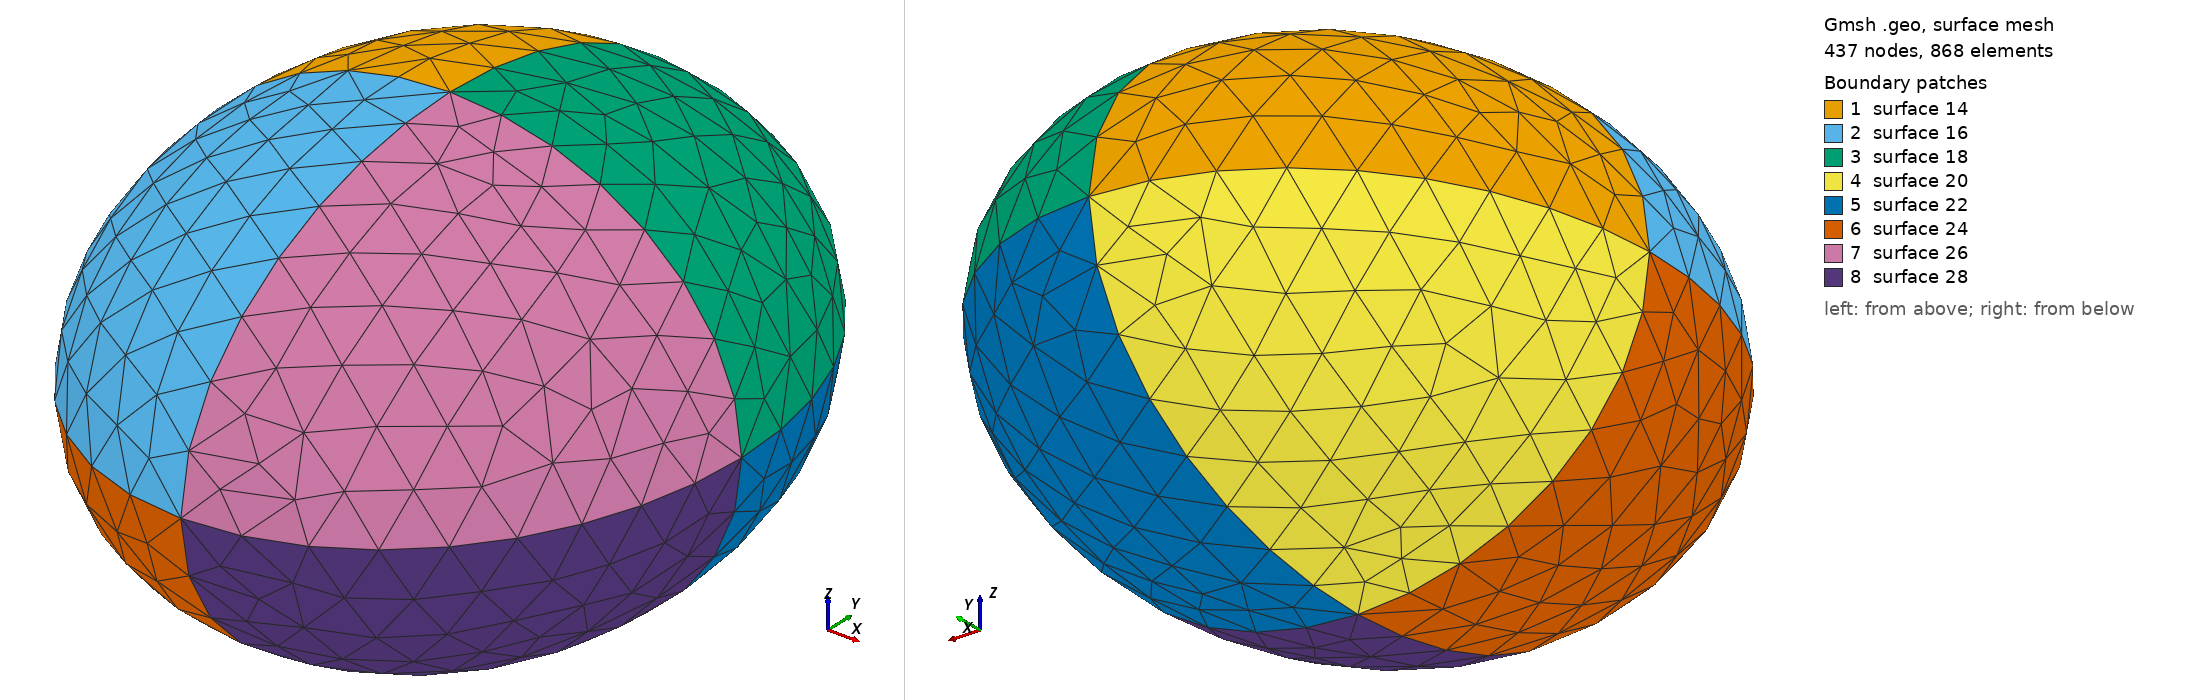

Gmsh geometry script, surface-meshed: 437 nodes, 868 surface elements. Boundary patches (legend numbers): 1 surface 14, 2 surface 16, 3 surface 18, 4 surface 20, 5 surface 22, 6 surface 24, 7 surface 26, 8 surface 28. Left view from above one corner, right view from below the opposite corner. The script declares no physical surfaces, so the legend lists its geometric surfaces. The drawing asked Gmsh for element sizes between 1% and 20% of the model's largest extent; the script's own settings can give other sizes.

=== ellipsoid.geo (drawn) ===
// An ellipsoid sphere

// Allow the radii to be specified on the command line
If (!Exists(radius_x))
    radius_x = 10e-3;
EndIf

If (!Exists(radius_y))
    radius_y = 12e-3;
EndIf

If (!Exists(radius_z))
    radius_z = 8e-3;
EndIf

// base element size on radius
If (!Exists(mesh_tol))
    mesh_tol = radius_x*0.2;
EndIf

Point(1) = {0.0,0.0,0.0,mesh_tol};
Point(2) = {radius_x,0.0,0.0,mesh_tol};
Point(3) = {0,radius_y,0.0,mesh_tol};
Point(4) = {-radius_x,0,0.0,mesh_tol};
Point(5) = {0,-radius_y,0.0,mesh_tol};
Point(6) = {0,0,-radius_z,mesh_tol};
Point(7) = {0,0,radius_z,mesh_tol};

// Find the points on the major axis for each ellipse
If (radius_x > radius_y)
    major_xy = 2;
EndIf
If (radius_x <= radius_y)
    major_xy = 3;
EndIf

If (radius_x > radius_z)
    major_xz = 2;
EndIf
If (radius_x <= radius_z)
    major_xz = 6;
EndIf

If (radius_y > radius_z)
    major_yz = 3;
EndIf
If (radius_y <= radius_z)
    major_yz = 6;
EndIf

Ellipse(1) = {2,1,major_xy,3};
Ellipse(2) = {3,1,major_xy,4};
Ellipse(3) = {4,1,major_xy,5};
Ellipse(4) = {5,1,major_xy,2};
Ellipse(5) = {3,1,major_yz,6};
Ellipse(6) = {6,1,major_yz,5};
Ellipse(7) = {5,1,major_yz,7};
Ellipse(8) = {7,1,major_yz,3};
Ellipse(9) = {2,1,major_xz,7};
Ellipse(10) = {7,1,major_xz,4};
Ellipse(11) = {4,1,major_xz,6};
Ellipse(12) = {6,1,major_xz,2};

Line Loop(13) = {2,8,-10};
Ruled Surface(14) = {13};
Line Loop(15) = {10,3,7};
Ruled Surface(16) = {15};
Line Loop(17) = {-8,-9,1};
Ruled Surface(18) = {17};
Line Loop(19) = {-11,-2,5};
Ruled Surface(20) = {19};
Line Loop(21) = {-5,-12,-1};
Ruled Surface(22) = {21};
Line Loop(23) = {-3,11,6};
Ruled Surface(24) = {23};
Line Loop(25) = {-7,4,9};
Ruled Surface(26) = {25};
Line Loop(27) = {-4,12,-6};
Ruled Surface(28) = {27};
Surface Loop(29) = {28,26,16,14,20,24,22,18};

Volume(30) = {29};
